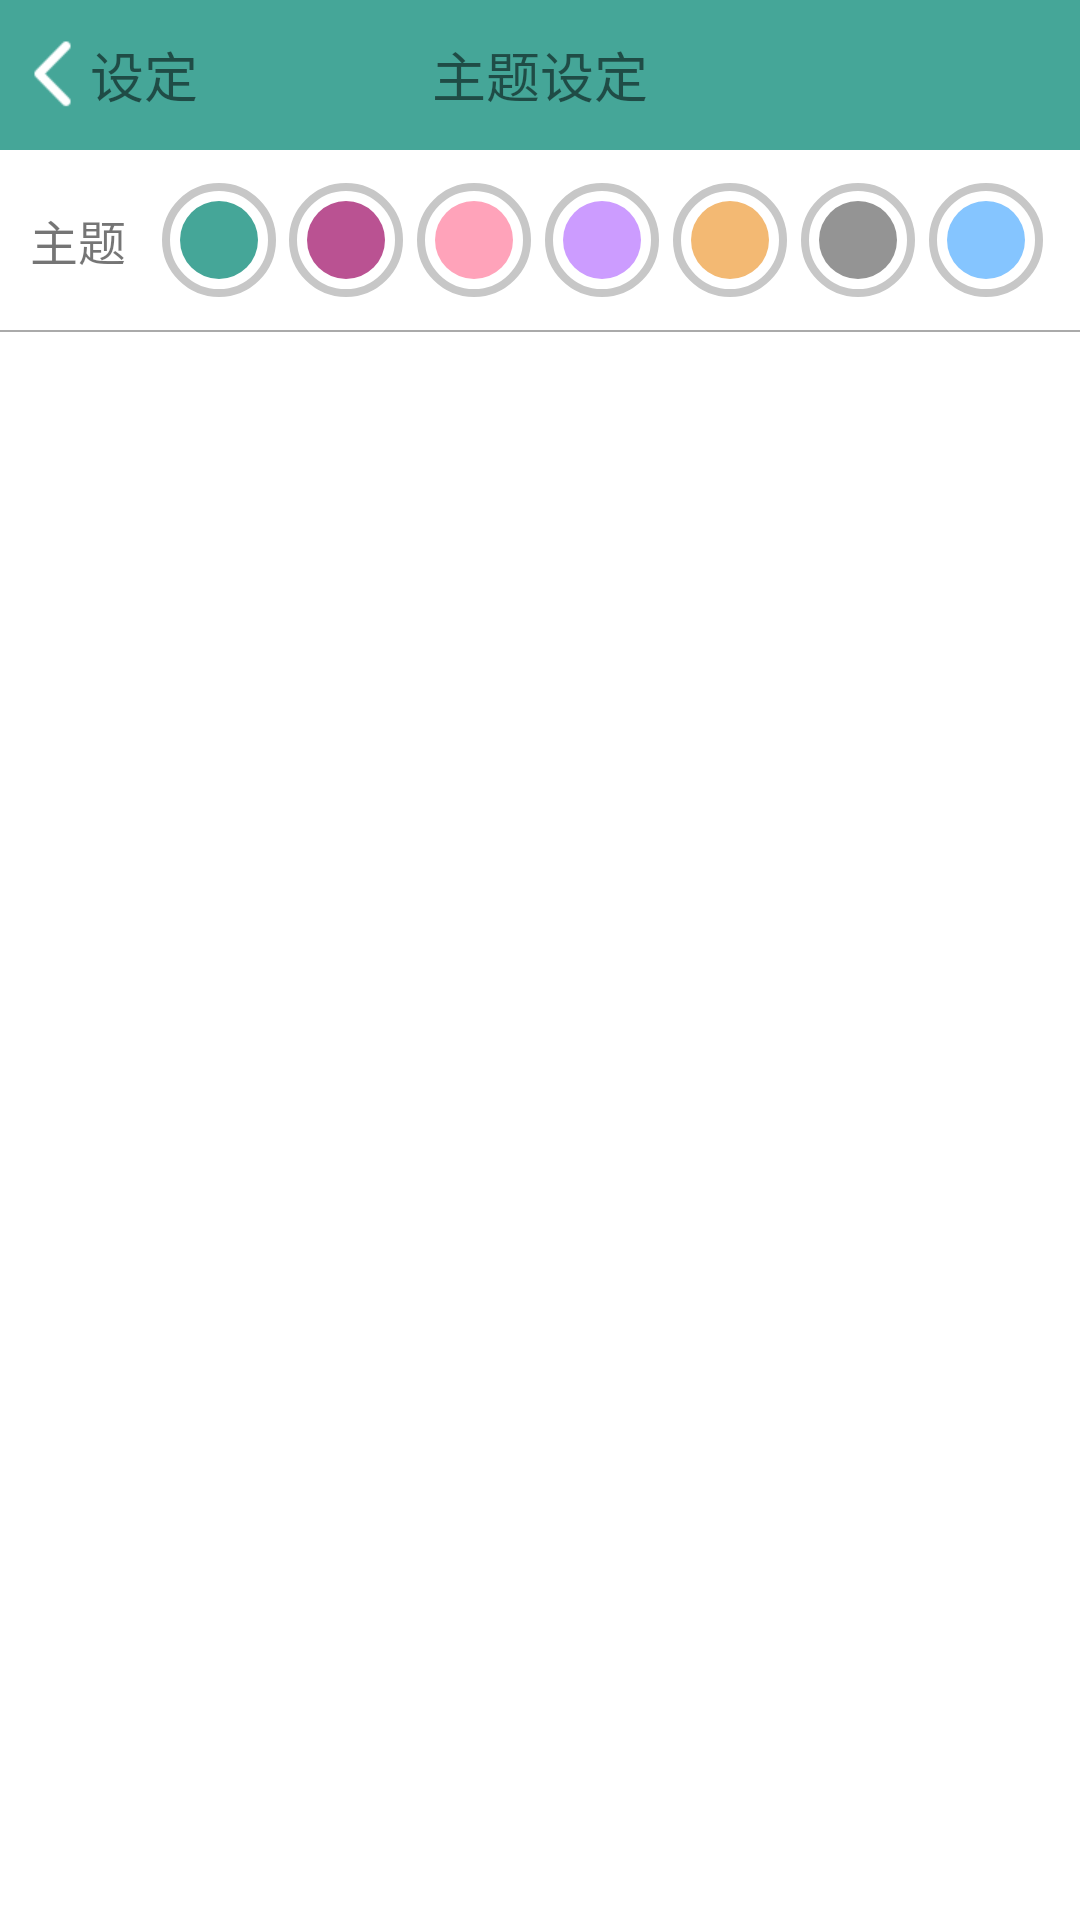

Write the Android layout XML for this screen, with the resource values it uses.
<!-- AndroidManifest.xml: application theme AppTheme -->
<!-- res/layout/activity_theme.xml -->
<LinearLayout xmlns:android="http://schemas.android.com/apk/res/android"
    android:id="@+id/root_user_detail"
    android:layout_width="match_parent"
    android:layout_height="match_parent"
    android:background="@color/color_bak"
    android:orientation="vertical" >

    <RelativeLayout
        android:id="@+id/rl_title"
        android:layout_width="match_parent"
        android:layout_height="50dp"
        android:background="@color/tab_top1" >

        <TextView
            android:layout_width="wrap_content"
            android:layout_height="wrap_content"
            android:layout_centerInParent="true"
            android:text="主题设定"
            android:textSize="18sp" />

        <TextView
            android:id="@+id/set_cancel"
            android:layout_width="wrap_content"
            android:layout_height="wrap_content"
            android:layout_alignParentLeft="true"
            android:layout_centerVertical="true"
            android:drawableLeft="@mipmap/in_arrow_left_on"
            android:gravity="center_vertical"
            android:paddingLeft="5dp"
            android:text="设定"
            android:textSize="18sp" />
    </RelativeLayout>

    <ScrollView
        android:layout_width="match_parent"
        android:layout_height="match_parent"
        android:fadingEdge="none" >

        <LinearLayout
            android:layout_width="match_parent"
            android:layout_height="wrap_content"
            android:orientation="vertical" >

            <LinearLayout
                android:layout_width="match_parent"
                android:layout_height="wrap_content"
                android:orientation="vertical" >

                <LinearLayout
                    android:id="@+id/targer_weight_realy"
                    android:layout_width="match_parent"
                    android:layout_height="60dp"
                    android:layout_gravity="center_vertical"
                    android:gravity="center_vertical"
                    android:orientation="horizontal" >

                    <TextView
                        android:layout_width="wrap_content"
                        android:layout_height="wrap_content"
                        android:layout_marginLeft="10dp"
                        android:text="主题"
                        android:textSize="16sp" />

                    <LinearLayout
                        android:layout_width="match_parent"
                        android:layout_height="wrap_content"
                        android:layout_marginLeft="10dp"
                        android:layout_marginRight="10dp"
                        android:gravity="center_vertical"
                        android:orientation="horizontal" >
                        <RelativeLayout
                            android:id="@+id/theme1_lineary"
                            android:layout_width="wrap_content"
                            android:layout_height="wrap_content"
                            android:gravity="center"
                            android:layout_weight="1" >
                            <ImageView
                                android:id="@+id/theme1_cicle"
                                android:layout_width="38dp"
                                android:layout_height="38dp"
                                android:layout_centerInParent="true"
                                android:background="@drawable/grey_tang_circle" />
                            <ImageView
                                android:layout_width="26dp"
                                android:layout_height="26dp"
                                android:layout_centerInParent="true"
                                android:background="@drawable/rang_circle1" />
                        </RelativeLayout>
                        <RelativeLayout
                            android:id="@+id/theme2_lineary"
                            android:layout_width="wrap_content"
                            android:layout_height="wrap_content"
                            android:gravity="center"
                            android:layout_weight="1" >
                            <ImageView
                                android:id="@+id/theme2_cicle"
                                android:layout_width="38dp"
                                android:layout_height="38dp"
                                android:layout_centerInParent="true"
                                android:background="@drawable/grey_tang_circle" />
                            <ImageView
                                android:layout_width="26dp"
                                android:layout_height="26dp"
                                android:layout_centerInParent="true"
                                android:background="@drawable/rang_circle2" />
                        </RelativeLayout>
                        <RelativeLayout
                            android:id="@+id/theme3_lineary"
                            android:layout_width="wrap_content"
                            android:layout_height="wrap_content"
                            android:gravity="center"
                            android:layout_weight="1" >

                            <ImageView
                                android:id="@+id/theme3_cicle"
                                android:layout_width="38dp"
                                android:layout_height="38dp"
                                android:layout_centerInParent="true"
                                android:background="@drawable/grey_tang_circle" />
                            <ImageView
                                android:layout_width="26dp"
                                android:layout_height="26dp"
                                android:layout_centerInParent="true"
                                android:background="@drawable/rang_circle3" />
                        </RelativeLayout>
                        <RelativeLayout
                            android:id="@+id/theme4_lineary"
                            android:layout_width="wrap_content"
                            android:layout_height="wrap_content"
                            android:gravity="center"
                            android:layout_weight="1" >

                            <ImageView
                                android:id="@+id/theme4_cicle"
                                android:layout_width="38dp"
                                android:layout_height="38dp"
                                android:layout_centerInParent="true"
                                android:background="@drawable/grey_tang_circle" />
                            <ImageView
                                android:layout_width="26dp"
                                android:layout_height="26dp"
                                android:layout_centerInParent="true"
                                android:background="@drawable/rang_circle4" />
                        </RelativeLayout>
                        <RelativeLayout
                            android:id="@+id/theme5_lineary"
                            android:layout_width="wrap_content"
                            android:layout_height="wrap_content"
                            android:gravity="center"
                            android:layout_weight="1" >

                            <ImageView
                                android:id="@+id/theme5_cicle"
                                android:layout_width="38dp"
                                android:layout_height="38dp"
                                android:layout_centerInParent="true"
                                android:background="@drawable/grey_tang_circle" />
                            <ImageView
                                android:layout_width="26dp"
                                android:layout_height="26dp"
                                android:layout_centerInParent="true"
                                android:background="@drawable/rang_circle5" />
                        </RelativeLayout>
                        <RelativeLayout
                            android:id="@+id/theme6_lineary"
                            android:layout_width="wrap_content"
                            android:layout_height="wrap_content"
                            android:gravity="center"
                            android:layout_weight="1" >

                            <ImageView
                                android:id="@+id/theme6_cicle"
                                android:layout_width="38dp"
                                android:layout_height="38dp"
                                android:layout_centerInParent="true"
                                android:background="@drawable/grey_tang_circle" />
                            <ImageView
                                android:layout_width="26dp"
                                android:layout_height="26dp"
                                android:layout_centerInParent="true"
                                android:background="@drawable/rang_circle6" />
                        </RelativeLayout>
                        <RelativeLayout
                            android:id="@+id/theme7_lineary"
                            android:layout_width="wrap_content"
                            android:layout_height="wrap_content"
                            android:gravity="center"
                            android:layout_weight="1" >

                            <ImageView
                                android:id="@+id/theme7_cicle"
                                android:layout_width="38dp"
                                android:layout_height="38dp"
                                android:layout_centerInParent="true"
                                android:background="@drawable/grey_tang_circle" />
                            <ImageView
                                android:layout_width="26dp"
                                android:layout_height="26dp"
                                android:layout_centerInParent="true"
                                android:background="@drawable/rang_circle7" />
                        </RelativeLayout>
                    </LinearLayout>
                </LinearLayout>

                <View
                    android:layout_width="match_parent"
                    android:layout_height="0.5dp"
                    android:background="@android:color/darker_gray" />
            </LinearLayout>
        </LinearLayout>
    </ScrollView>

</LinearLayout>
<!-- resources referenced by this layout -->
<resources>
  <color name="color_bak">#ffffff</color>
  <color name="tab_top1">#45A698</color>
  <!-- drawable grey_tang_circle (drawable) -->
  <?xml version="1.0" encoding="utf-8"?>
  <shape xmlns:android="http://schemas.android.com/apk/res/android"
      android:shape="oval"
      >
      
      <solid android:color="@android:color/transparent" />
      <stroke android:color="#c7c7c7"
          android:width="2.5dp"
          />
  </shape>
  <!-- drawable rang_circle1 (drawable) -->
  <?xml version="1.0" encoding="UTF-8"?>
  <shape
      xmlns:android="http://schemas.android.com/apk/res/android"
      android:shape="oval"
      android:useLevel="false" >
      <solid android:color="@color/tab_top1" />
      <size android:width="15dp"
          android:height="15dp" />
  </shape>
  <!-- drawable rang_circle2 (drawable) -->
  <?xml version="1.0" encoding="UTF-8"?>
  <shape
      xmlns:android="http://schemas.android.com/apk/res/android"
      android:shape="oval"
      android:useLevel="false" >
      <solid android:color="@color/tab_top2" />
      <size android:width="15dp"
          android:height="15dp" />
  </shape>
  <!-- drawable rang_circle3 (drawable) -->
  <?xml version="1.0" encoding="UTF-8"?>
  <shape
      xmlns:android="http://schemas.android.com/apk/res/android"
      android:shape="oval"
      android:useLevel="false" >
      <solid android:color="@color/tab_top3" />
      <size android:width="15dp"
          android:height="15dp" />
  </shape>
  <!-- drawable rang_circle4 (drawable) -->
  <?xml version="1.0" encoding="UTF-8"?>
  <shape
      xmlns:android="http://schemas.android.com/apk/res/android"
      android:shape="oval"
      android:useLevel="false" >
      <solid android:color="@color/tab_top4" />
      <size android:width="15dp"
          android:height="15dp" />
  </shape>
  <!-- drawable rang_circle5 (drawable) -->
  <?xml version="1.0" encoding="UTF-8"?>
  <shape
      xmlns:android="http://schemas.android.com/apk/res/android"
      android:shape="oval"
      android:useLevel="false" >
      <solid android:color="@color/tab_top5" />
      <size android:width="15dp"
          android:height="15dp" />
  </shape>
  <!-- drawable rang_circle6 (drawable) -->
  <?xml version="1.0" encoding="UTF-8"?>
  <shape
      xmlns:android="http://schemas.android.com/apk/res/android"
      android:shape="oval"
      android:useLevel="false" >
      <solid android:color="@color/tab_top6" />
      <size android:width="15dp"
          android:height="15dp" />
  </shape>
  <!-- drawable rang_circle7 (drawable) -->
  <?xml version="1.0" encoding="UTF-8"?>
  <shape
      xmlns:android="http://schemas.android.com/apk/res/android"
      android:shape="oval"
      android:useLevel="false" >
      <solid android:color="@color/tab_top7" />
      <size android:width="15dp"
          android:height="15dp" />
  </shape>
  <!-- mipmap in_arrow_left_on: png bitmap (mipmap-xhdpi, 478 bytes) -->
  <style name="AppTheme" parent="Theme.AppCompat.Light.DarkActionBar">
          
          <item name="colorPrimary">@color/colorPrimary</item>
          <item name="colorPrimaryDark">@color/colorPrimaryDark</item>
          <item name="colorAccent">@color/colorAccent</item>
      </style>
  <color name="tab_top2">#BA5292</color>
  <color name="tab_top3">#FFA3BA</color>
  <color name="tab_top4">#CC9CFF</color>
  <color name="tab_top5">#F3B973</color>
  <color name="tab_top6">#949494</color>
  <color name="tab_top7">#85C5FF</color>
  <color name="colorPrimary">#3F51B5</color>
  <color name="colorPrimaryDark">#303F9F</color>
  <color name="colorAccent">#FF4081</color>
</resources>
